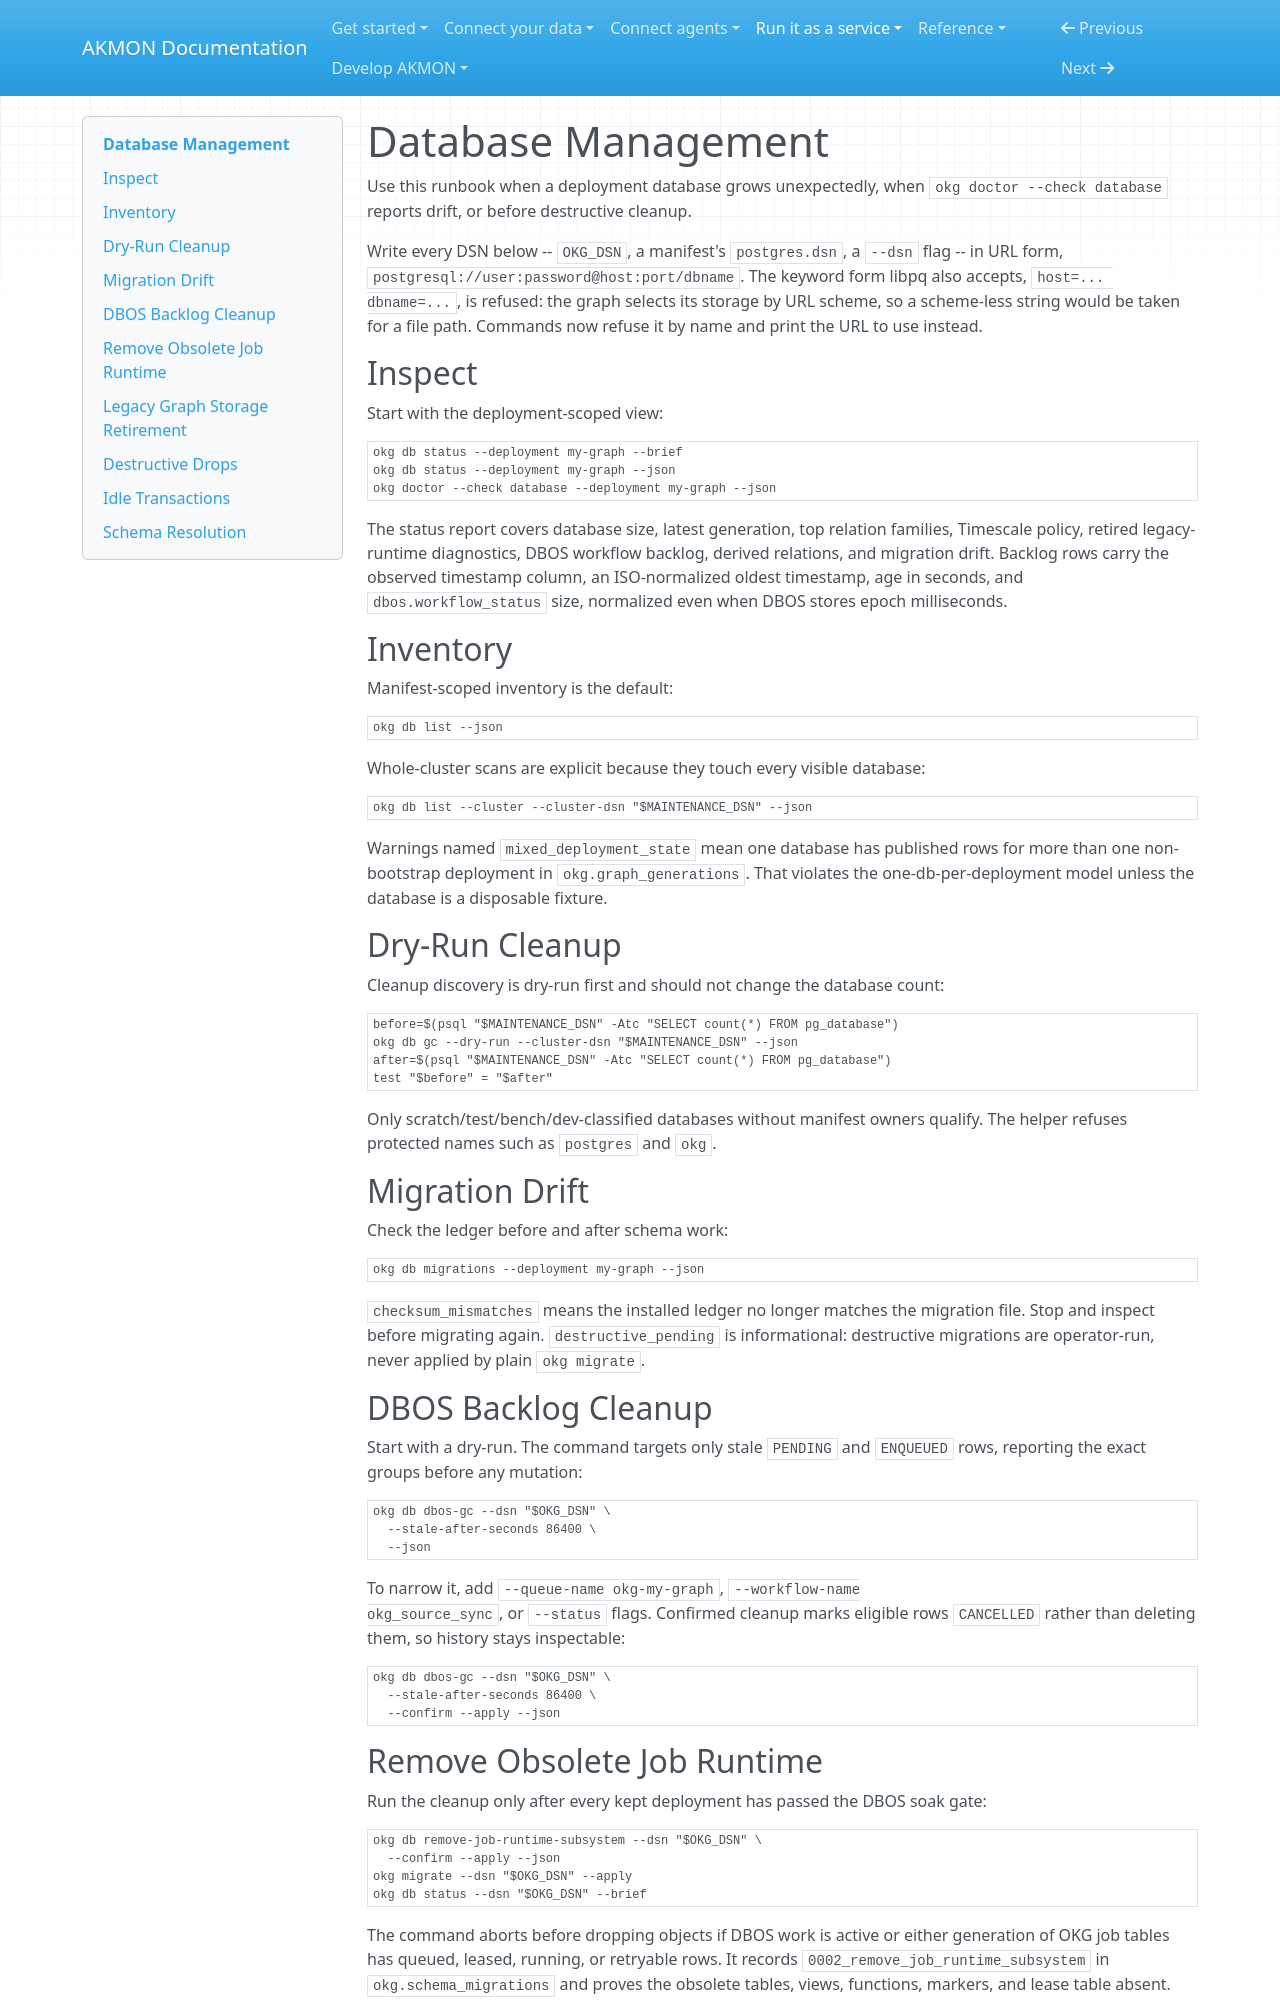

repository: mitdbg/akmon · page: operate/deployments/database/index.html · generator: mkdocs

---
audience: operator
type: how-to
canonical_id: runbook-database-management
---
# Database Management


Use this runbook when a deployment database grows unexpectedly, when
`okg doctor --check database` reports drift, or before destructive cleanup.

Write every DSN below -- `OKG_DSN`, a manifest's `postgres.dsn`, a `--dsn`
flag -- in URL form, `postgresql://user:password@host:port/dbname`. The
keyword form libpq also accepts, `host=... dbname=...`, is refused: the graph
selects its storage by URL scheme, so a scheme-less string would be taken for
a file path. Commands now refuse it by name and print the URL to use instead.

## Inspect

Start with the deployment-scoped view:

```bash
okg db status --deployment my-graph --brief
okg db status --deployment my-graph --json
okg doctor --check database --deployment my-graph --json
```

The status report covers database size, latest generation, top relation
families, Timescale policy, retired legacy-runtime diagnostics, DBOS workflow
backlog, derived relations, and migration drift. Backlog rows carry the
observed timestamp column, an ISO-normalized oldest timestamp, age in seconds,
and `dbos.workflow_status` size, normalized even when DBOS stores epoch
milliseconds.

## Inventory

Manifest-scoped inventory is the default:

```bash
okg db list --json
```

Whole-cluster scans are explicit because they touch every visible database:

```bash
okg db list --cluster --cluster-dsn "$MAINTENANCE_DSN" --json
```

Warnings named `mixed_deployment_state` mean one database has published rows
for more than one non-bootstrap deployment in `okg.graph_generations`. That
violates the one-db-per-deployment model unless the database is a disposable
fixture.

## Dry-Run Cleanup

Cleanup discovery is dry-run first and should not change the database count:

```bash
before=$(psql "$MAINTENANCE_DSN" -Atc "SELECT count(*) FROM pg_database")
okg db gc --dry-run --cluster-dsn "$MAINTENANCE_DSN" --json
after=$(psql "$MAINTENANCE_DSN" -Atc "SELECT count(*) FROM pg_database")
test "$before" = "$after"
```

Only scratch/test/bench/dev-classified databases without manifest owners
qualify. The helper refuses protected names such as `postgres` and `okg`.

## Migration Drift

Check the ledger before and after schema work:

```bash
okg db migrations --deployment my-graph --json
```

`checksum_mismatches` means the installed ledger no longer matches the
migration file. Stop and inspect before migrating again. `destructive_pending`
is informational: destructive migrations are operator-run, never applied by
plain `okg migrate`.

## DBOS Backlog Cleanup

Start with a dry-run. The command targets only stale `PENDING` and `ENQUEUED`
rows, reporting the exact groups before any mutation:

```bash
okg db dbos-gc --dsn "$OKG_DSN" \
  --stale-after-seconds 86400 \
  --json
```

To narrow it, add `--queue-name okg-my-graph`, `--workflow-name
okg_source_sync`, or `--status` flags. Confirmed cleanup marks eligible rows
`CANCELLED` rather than deleting them, so history stays inspectable:

```bash
okg db dbos-gc --dsn "$OKG_DSN" \
  --stale-after-seconds 86400 \
  --confirm --apply --json
```

## Remove Obsolete Job Runtime

Run the cleanup only after every kept deployment has passed the DBOS soak
gate:

```bash
okg db remove-job-runtime-subsystem --dsn "$OKG_DSN" \
  --confirm --apply --json
okg migrate --dsn "$OKG_DSN" --apply
okg db status --dsn "$OKG_DSN" --brief
```

The command aborts before dropping objects if DBOS work is active or either
generation of OKG job tables has queued, leased, running, or retryable rows.
It records `0002_remove_job_runtime_subsystem` in `okg.schema_migrations` and
proves the obsolete tables, views, functions, markers, and lease table absent.
Later `okg migrate` runs never recreate them.
